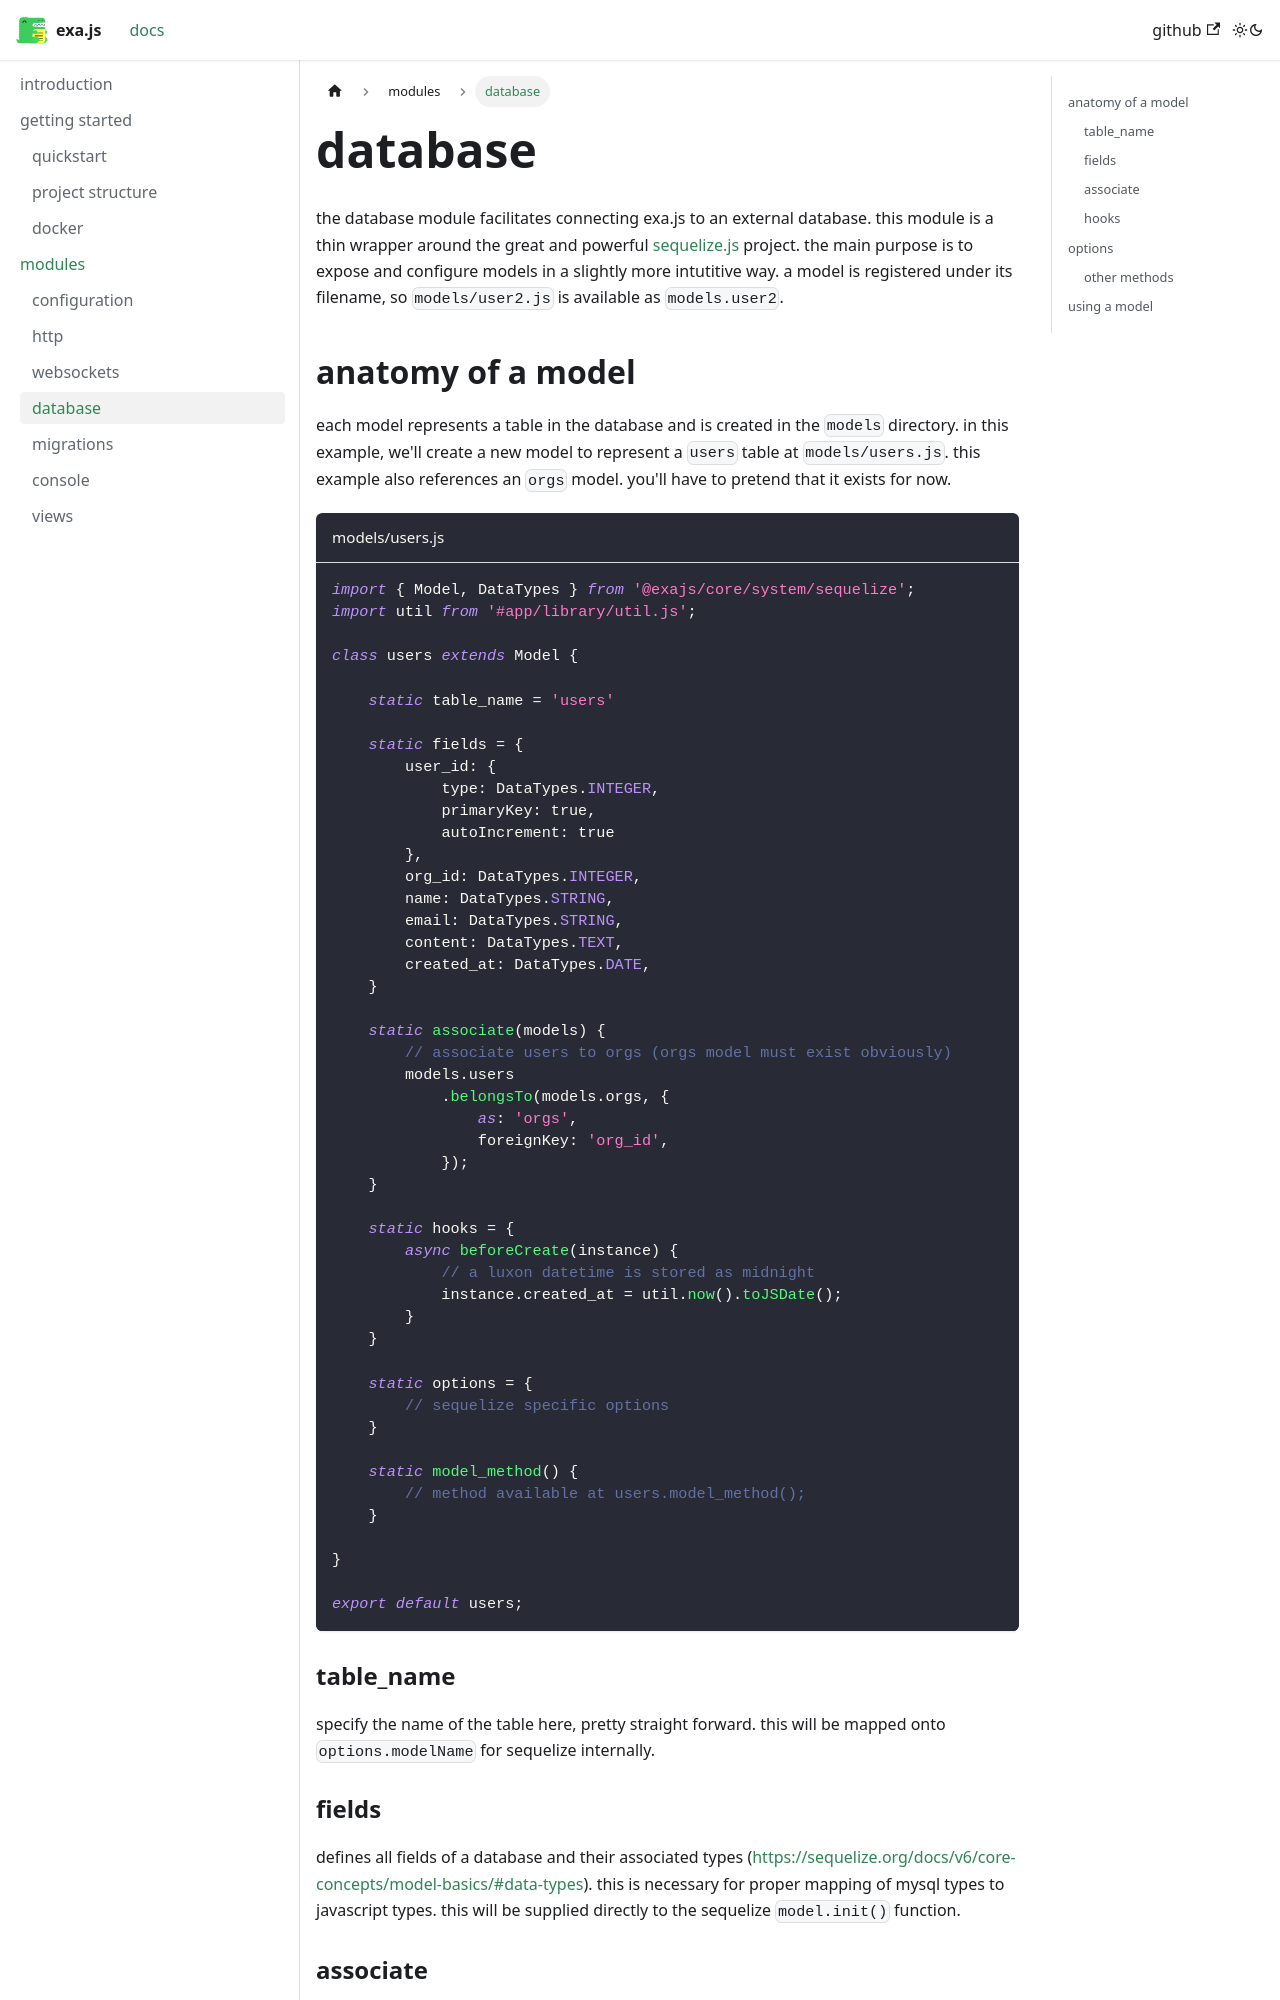

repository: realtux/exa · page: modules/database/index.html · generator: docusaurus

---
sidebar_position: 4
---

# database

the database module facilitates connecting exa.js to an external database. this module is a thin wrapper around the great and powerful [sequelize.js](https://sequelize.org/) project. the main purpose is to expose and configure models in a slightly more intutitive way. a model is registered under its filename, so `models/user2.js` is available as `models.user2`.

## anatomy of a model

each model represents a table in the database and is created in the `models` directory. in this example, we'll create a new model to represent a `users` table at `models/users.js`. this example also references an `orgs` model. you'll have to pretend that it exists for now.

```js title="models/users.js"
import { Model, DataTypes } from '@exajs/core/system/sequelize';
import util from '#app/library/util.js';

class users extends Model {

    static table_name = 'users'

    static fields = {
        user_id: {
            type: DataTypes.INTEGER,
            primaryKey: true,
            autoIncrement: true
        },
        org_id: DataTypes.INTEGER,
        name: DataTypes.STRING,
        email: DataTypes.STRING,
        content: DataTypes.TEXT,
        created_at: DataTypes.DATE,
    }

    static associate(models) {
        // associate users to orgs (orgs model must exist obviously)
        models.users
            .belongsTo(models.orgs, {
                as: 'orgs',
                foreignKey: 'org_id',
            });
    }

    static hooks = {
        async beforeCreate(instance) {
            // a luxon datetime is stored as midnight
            instance.created_at = util.now().toJSDate();
        }
    }

    static options = {
        // sequelize specific options
    }

    static model_method() {
        // method available at users.model_method();
    }

}

export default users;
```

### table_name

specify the name of the table here, pretty straight forward. this will be mapped onto `options.modelName` for sequelize internally.

### fields

defines all fields of a database and their associated types (https://sequelize.org/docs/v6/core-concepts/model-basics/#data-types). this is necessary for proper mapping of mysql types to javascript types. this will be supplied directly to the sequelize `model.init()` function.
